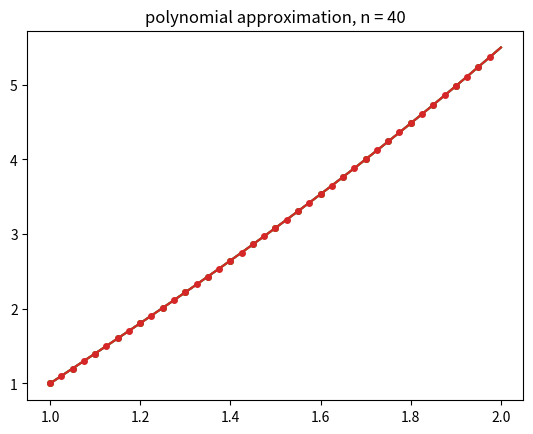

Reproduce this figure in Python.
import math
import numpy as np
import matplotlib.pyplot as plt
from scipy.interpolate import lagrange

n = (10, 20, 40)
A = 1
B = 2
RANK = 3
NUMBER_OF_NODES = RANK + 1


def f(x):
    return -1/x + x + x*x


def chebyshev_nodes(a, b, n):
    return np.array(
        [(a + b) / 2.0 + (b - a) / 2.0 * math.cos((2 * i + 1) / (2.0 * n + 2.0) * math.pi)
         for i in range(n)], dtype='float')


if __name__ == '__main__':
    x = np.linspace(A, B, 10000)
    plt.plot(x, f(x))
    plt.title('f(x)')
    plt.show()

    for n_i in n:
        beg = A
        step = (B - A) / n_i
        end = beg

        x = []
        y = []
        for i in range(n_i):
            beg = end
            end += step

            nodes = chebyshev_nodes(beg, end, NUMBER_OF_NODES)
            polynom = lagrange(nodes, f(nodes))

            x_i = np.linspace(beg, end, 100)
            x.extend(x_i)
            y.extend(polynom(x_i))

        plt.title('polynomial approximation, n = {}'.format(n_i))
        plt.plot(x, y, 'o', ls='-', ms=4, markevery=100, label='polynom')
        plt.show()
